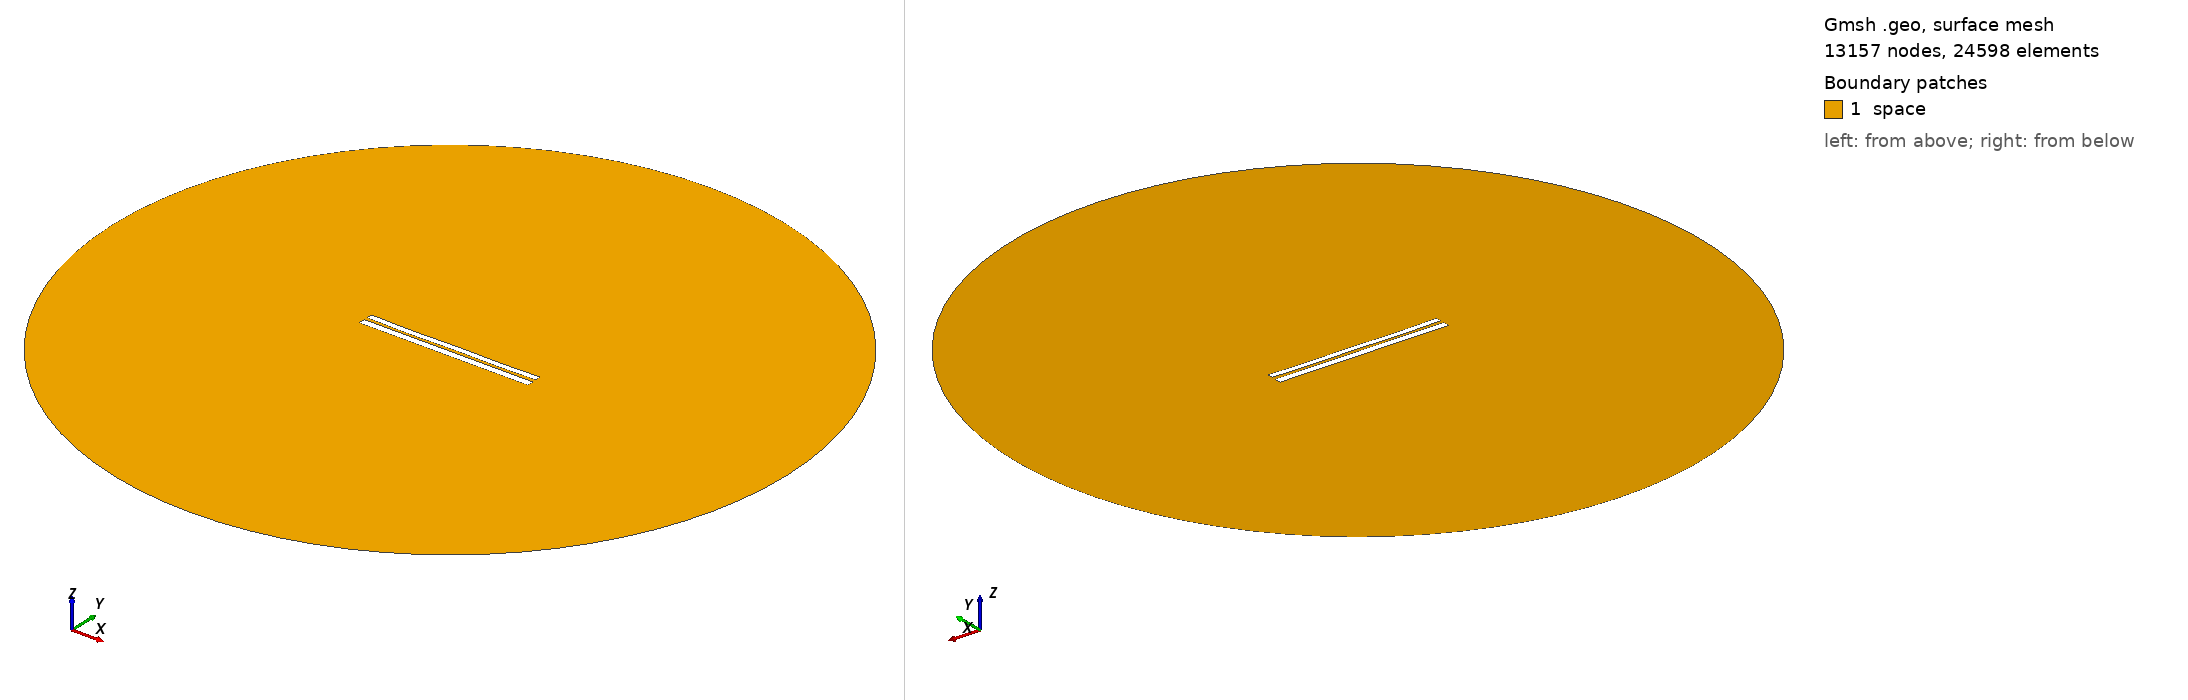

Gmsh geometry script, surface-meshed: 13157 nodes, 24598 surface elements. Boundary patches (legend numbers): 1 space. Left view from above one corner, right view from below the opposite corner. Legend entries are the model's physical surfaces. The drawing asked Gmsh for element sizes between 1% and 20% of the model's largest extent; the script's own settings can give other sizes.

=== 7006.geo (drawn) ===
//---------------------------------------
// Geometry kernel
//---------------------------------------

SetFactory("OpenCASCADE");



//---------------------------------------
// Parameters of the geometry
//---------------------------------------

// Overetch of the upper plate
overetch = 0.25;

// Distance between the plates
distance = 1.75;

// Discretization over the x axis (for the deformation)
nx = 50; 

// Length of the plate
L = 100 - overetch; 

// Number of modes
n = 4; 

// 1st mode coefficient
coeff(1) = -0.075;
beta(1) = 0.596864 * 3.1415926535 / L;

// 2nd mode coefficient
coeff(2) = -0.15;
beta(2) = 1.49418 * 3.1415926535 / L;

// 3rd mode coefficient
coeff(3) = -0.075;
beta(3) = 2.50025 * 3.1415926535 / L;

// 4th mode coefficient
coeff(4) = -0.15;
beta(4) = 3.49999 * 3.1415926535 / L;



//---------------------------------------
// Upper plate (deformed rectangle)
//---------------------------------------

// Coordiantes of the upper plate
xmin = -50;
xmax = 50 - overetch;

// Height of the upper plate
yheight = 4 - 2 * overetch;

// Indexes of the points
UpperID[] = {};
LowerID[] = {};
LeftID[] = {};
RightID[] = {};

// Point index
p = 1;

// Horizontal edges
For i In {1:nx}
    x = xmin + (i-1)*(xmax - xmin)/(nx-1);

    y_bottom = distance / 2 + overetch;
    For j In {1:n}
        C = (Cosh(beta(j)*L) + Cos(beta(j)*L)) / (Sinh(beta(j)*L) + Sin(beta(j)*L));
        y_bottom  = y_bottom + coeff(j) * (Cosh(beta(j)*(x+50)) - Cos(beta(j)*(x+50)) - C * (Sinh(beta(j)*(x+50)) - Sin(beta(j)*(x+50))));
    EndFor

    y_top = y_bottom + yheight;

    Point(p) = {x, y_top, 0, 1.0};
    UpperID[i] = p;
    p = p + 1;

    Point(p) = {x, y_bottom, 0, 1.0};
    LowerID[i] = p;
    p = p + 1;
EndFor

// Create point lists
UpperPts[] = {}; LowerPts[] = {};
For i In {1:nx}
  UpperPts[] += {UpperID[i]};
  LowerPts[] += {LowerID[i]};
EndFor

// Build splines
Spline(1) = {UpperPts[]};
Spline(2) = {LowerPts[]};
Line(3) = {LowerPts[nx-1], UpperPts[nx-1]};
Line(4) = {LowerPts[0], UpperPts[0]};

// Build the plane surface
Curve Loop(1) = {2, 3, -1, -4};
Plane Surface(1) = {1};



//---------------------------------------
// Lower plate (rectangle)
//---------------------------------------

// Vertices
Point(1001) = {-50, -1, 0, 1.0};
Point(1002) = { 50, -1, 0, 1.0};
Point(1003) = { 50,  -5, 0, 1.0};
Point(1004) = {-50,  -5, 0, 1.0};

// Edges
Line(5) = {1001, 1002};
Line(6) = {1002, 1003};
Line(7) = {1003, 1004};
Line(8) = {1004, 1001};

// Plane surface
Line Loop(2) = {5, 6, 7, 8};
Plane Surface(2) = {2}; 



//---------------------------------------
// Outer (fictious) boundary
//---------------------------------------

// Points
Point(1005) = {0, 0, 0};       // Center
Point(1006) = {200, 0, 0};     // Start point
Point(1007) = {0, 200, 0};     // 90 degrees
Point(1008) = {-200, 0, 0};    // 180 degrees
Point(1009) = {0, -200, 0};    // 270 degrees

// Circle arcs (each needs start, center, end)
Circle(9) = {1006, 1005, 1007};
Circle(10) = {1007, 1005, 1008};
Circle(11) = {1008, 1005, 1009};
Circle(12) = {1009, 1005, 1006};

// Plane surface for the entire domain
Curve Loop(3) = {9, 10, 11, 12};
Surface(3) = {3};

// Subtract the plates from the whole domain to obtain the actual domain where we want to solve the equations
BooleanDifference{ Surface{3}; Delete; }{ Surface{1}; Surface{2}; Delete; }




//---------------------------------------
// Transfinite Lines/Curves
//---------------------------------------

// Set the number of points on the boundaries
r = 7;

// Plates
Transfinite Curve {1, 2} = 50*r Using Progression 1;
Transfinite Curve {3, 4} = 2*r Using Progression 1;
Transfinite Line {5, 7} = 50*r Using Progression 1;
Transfinite Line {6, 8} = 2*r Using Progression 1;

// Outer boundary
Transfinite Line {9, 10, 11, 12} = 20 Using Progression 1;



//---------------------------------------
// Physical groups
//---------------------------------------                

// Physical curves (boundaries)
Physical Line("force_segment", 10) = {2};
Physical Line("upper_plate", 11) = {1, 3, 4};
Physical Line("lower_plate", 12) = {5, 6, 7, 8};
Physical Line("boundary", 20) = {9, 10, 11, 12};

// Physical Surfaces
Physical Surface("space", 30) = {3};



//---------------------------------------
// 6. Generate the Mesh
//---------------------------------------

// 2D mesh generation
Mesh 2;
